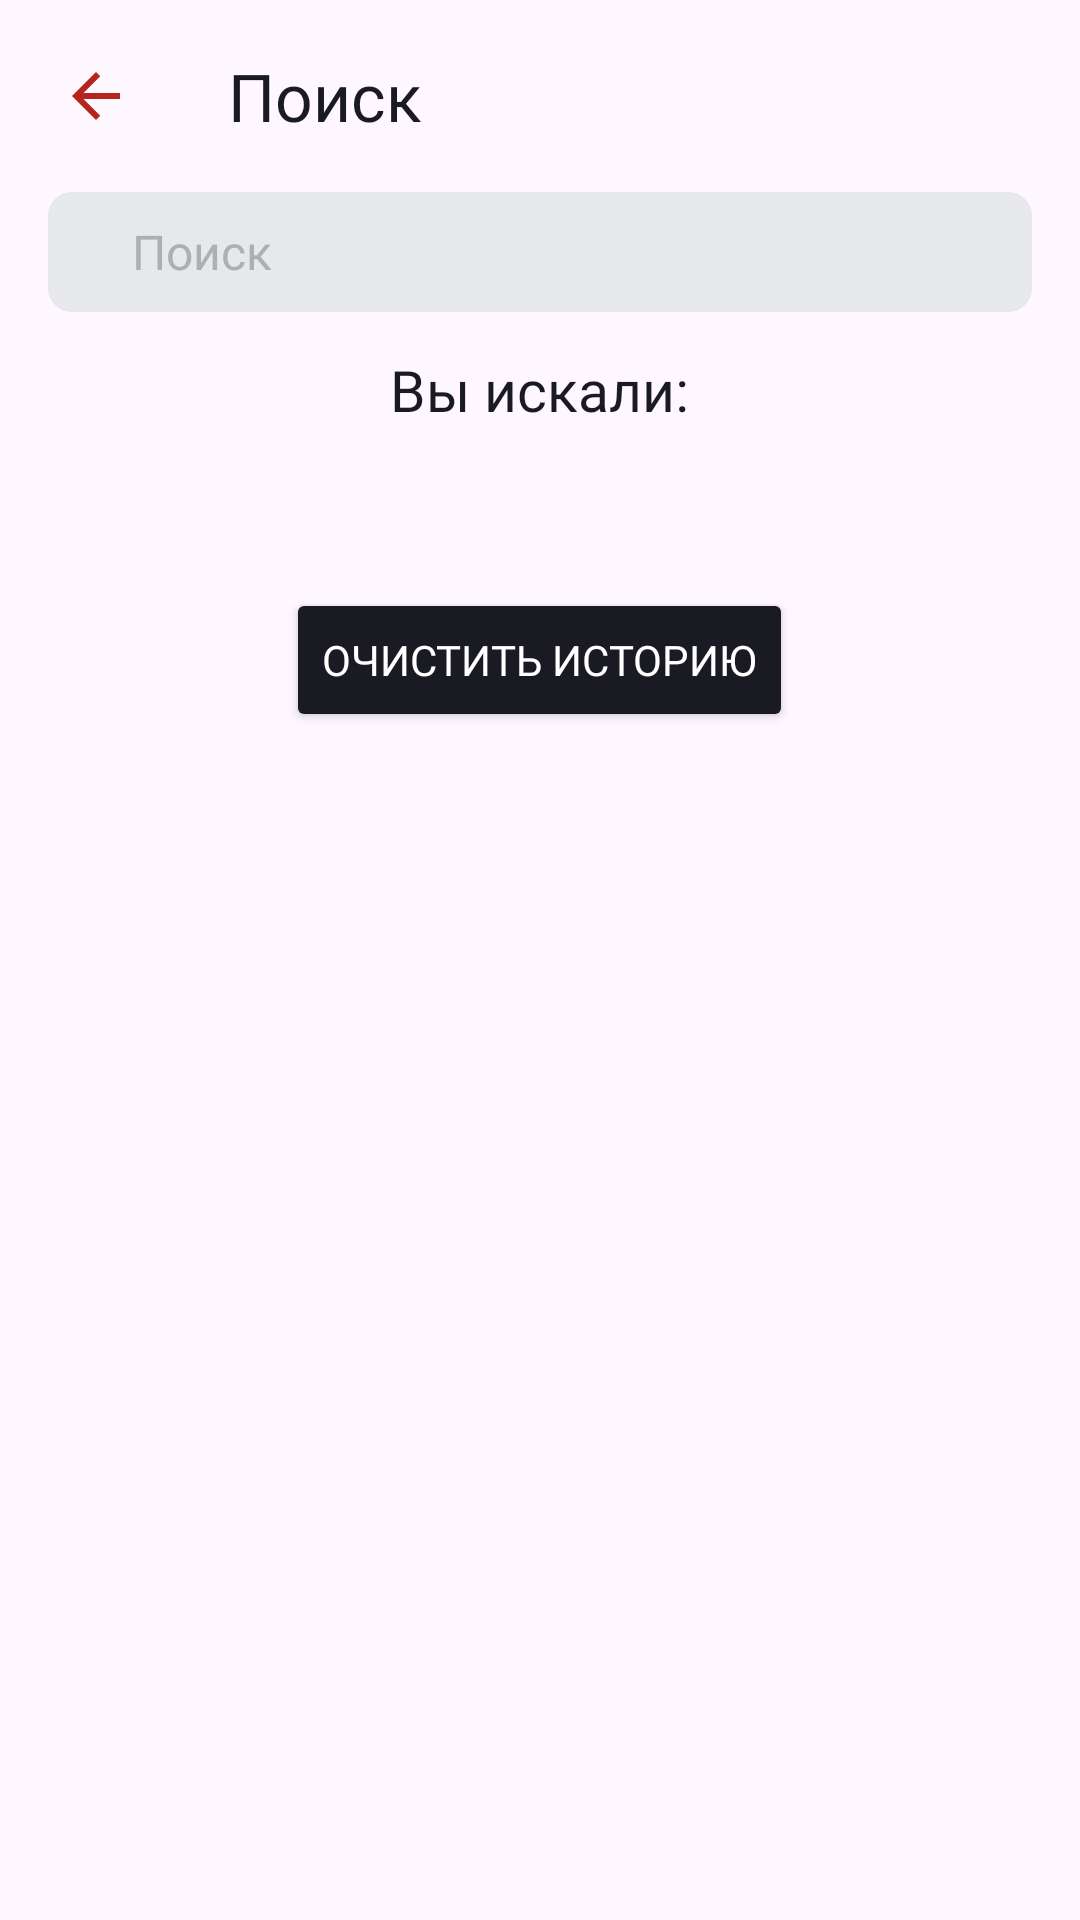

Layout XML and referenced resources for this Android screen:
<!-- AndroidManifest.xml: application theme Base.Theme.PlaylistMaker -->
<!-- res/layout/activity_search.xml -->
<?xml version="1.0" encoding="utf-8"?>
<LinearLayout xmlns:android="http://schemas.android.com/apk/res/android"
    xmlns:app="http://schemas.android.com/apk/res-auto"
    xmlns:tools="http://schemas.android.com/tools"
    android:id="@+id/main"
    android:layout_width="match_parent"
    android:layout_height="match_parent"
    android:orientation="vertical"
    tools:context=".presentation.search.SearchActivity">

    <Toolbar
        android:id="@+id/backIcon_search_screen2"
        android:layout_width="match_parent"
        android:layout_height="@dimen/toolbar_height"
        android:layout_margin="4dp"
        android:gravity="center_vertical"
        android:navigationIcon="@drawable/ic_back_arrow"
        android:title="@string/search_activity"
        android:titleTextAppearance="@style/HeaderTextStyle">

    </Toolbar>

    <LinearLayout
        android:layout_width="match_parent"
        android:layout_height="wrap_content"
        android:layout_marginStart="@dimen/margin_mainScreen_common_left"
        android:layout_marginEnd="@dimen/margin_mainScreen_common_left"
        android:background="@drawable/shapes_search"
        android:gravity="center_vertical"
        android:orientation="horizontal">

        <ImageView
            style="@style/editTextElements"
            android:layout_width="wrap_content"
            android:layout_height="wrap_content"
            android:layout_marginStart="12dp"
            android:contentDescription="@string/description_search_icon"
            android:src="@drawable/ic_search_light"
            tools:ignore="ImageContrastCheck" />

        <EditText
            android:id="@+id/search_input_text"
            style="@style/editTextElements"
            android:layout_width="0dp"
            android:layout_height="@dimen/search_editText_height"
            android:layout_marginStart="@dimen/margin_mainScreen_common_left"
            android:layout_marginEnd="@dimen/margin_settingScreen_common_right"
            android:layout_weight="1"
            android:background="@null"
            android:hint="@string/search_activity"
            android:imeOptions="actionDone"
            android:importantForAutofill="no"
            android:inputType="text"
            android:singleLine="true"
            tools:ignore="TouchTargetSizeCheck,TextContrastCheck,DuplicateSpeakableTextCheck,VisualLintTextFieldSize" />

        <ImageView
            android:id="@+id/search_clear_button"
            style="@style/editTextElements"
            android:layout_width="@dimen/button_clearSearch_size"
            android:layout_height="@dimen/button_clearSearch_size"
            android:contentDescription="@string/description_search_icon"
            android:padding="14dp"
            android:src="@drawable/ic_clear"
            android:visibility="invisible" />

    </LinearLayout>

    <LinearLayout
        android:id="@+id/nothingFound"
        android:layout_width="wrap_content"
        android:layout_height="wrap_content"
        android:layout_gravity="center_horizontal"
        android:layout_marginTop="102dp"
        android:orientation="vertical"
        android:visibility="gone"
        tools:visibility="gone">

        <ImageView
            android:layout_width="wrap_content"
            android:layout_height="wrap_content"
            android:layout_gravity="center_horizontal"
            android:contentDescription="@string/search_nothing_found"
            android:src="@drawable/img_nothing_found_light" />

        <TextView
            style="@style/errorText"
            android:layout_width="wrap_content"
            android:layout_height="wrap_content"
            android:text="@string/search_nothing_found" />

    </LinearLayout>

    <LinearLayout
        android:id="@+id/connectionProblem"
        android:layout_width="wrap_content"
        android:layout_height="wrap_content"
        android:layout_gravity="center_horizontal"
        android:layout_margin="24dp"
        android:gravity="center_horizontal"
        android:orientation="vertical"
        android:paddingTop="102dp"
        android:visibility="gone"
        tools:visibility="gone">

        <ImageView
            android:layout_width="wrap_content"
            android:layout_height="wrap_content"
            android:layout_gravity="center_horizontal"
            android:contentDescription="@string/search_nothing_found"
            android:src="@drawable/img_connection_problem" />

        <TextView
            style="@style/errorText"
            android:layout_width="wrap_content"
            android:layout_height="wrap_content"
            android:gravity="center_horizontal"
            android:text="@string/search_connection_problem" />

        <Button
            android:id="@+id/reload_button"
            style="@style/reloadButton"
            android:layout_width="wrap_content"
            android:layout_height="wrap_content"
            android:layout_marginTop="24dp"
            android:text="@string/search_reload" />

    </LinearLayout>

    <FrameLayout
        android:id="@+id/progress_bar_layout"
        android:layout_width="match_parent"
        android:layout_height="match_parent"
        android:visibility="gone">

        <ProgressBar
            android:id="@+id/progress_bar"
            android:layout_width="44dp"
            android:layout_height="44dp"
            android:layout_gravity="center" />
    </FrameLayout>


    <LinearLayout
        android:id="@+id/history_layout"
        android:layout_width="match_parent"
        android:layout_height="wrap_content"
        android:gravity="center_vertical"
        android:orientation="vertical">

        <TextView
            android:id="@+id/text_hint_before_typing"
            style="@style/history_hint"
            android:layout_width="wrap_content"
            android:layout_height="52dp"
            android:layout_gravity="center"
            android:text="@string/search_your_search"
            android:visibility="visible" />

        <androidx.recyclerview.widget.RecyclerView
            android:id="@+id/search_list"
            android:layout_width="match_parent"
            android:layout_height="0dp"
            android:layout_weight="1"
            android:paddingTop="16dp"
            app:layoutManager="androidx.recyclerview.widget.LinearLayoutManager"
            tools:listitem="@layout/track_list_item_layout"
            tools:visibility="gone" />

        <Button
            android:id="@+id/clearHistoryButton"
            style="@style/clearHistoryButton"
            android:layout_width="wrap_content"
            android:layout_height="wrap_content"
            android:layout_gravity="center"
            android:layout_marginTop="24dp"
            android:text="@string/search_history_clean_button" />

    </LinearLayout>
</LinearLayout>
<!-- res/layout/track_list_item_layout.xml (included above) -->
<?xml version="1.0" encoding="utf-8"?>
<LinearLayout xmlns:android="http://schemas.android.com/apk/res/android"
    xmlns:tools="http://schemas.android.com/tools"
    android:layout_width="match_parent"
    android:layout_height="@dimen/track_line_height"
    android:gravity="center_vertical"
    android:orientation="horizontal"
    android:paddingStart="13dp"
    android:paddingTop="8dp"
    android:paddingEnd="12dp"
    android:paddingBottom="8dp">

    <ImageView
        android:id="@+id/track_image"
        android:layout_width="@dimen/track_cover_size"
        android:layout_height="@dimen/track_cover_size"
        android:layout_weight="0"
        android:contentDescription="@string/album_cover"
        android:src="@drawable/ic_clear"
        tools:ignore="ImageContrastCheck" />

    <LinearLayout
        android:layout_width="0dp"
        android:layout_height="match_parent"
        android:layout_marginStart="8dp"
        android:layout_marginEnd="8dp"
        android:layout_weight="1"
        android:gravity="center_vertical"
        android:orientation="vertical">

        <TextView
            android:id="@+id/track_name"
            style="@style/TracksNames"
            android:layout_width="wrap_content"
            android:layout_height="wrap_content"
            android:singleLine="true"
            tools:text="Track name" />

        <LinearLayout
            android:layout_width="wrap_content"
            android:layout_height="wrap_content">

            <TextView
                android:id="@+id/track_artist"
                style="@style/TracksArtists"
                android:maxLines="1"
                android:ellipsize="end"
                android:layout_weight="1"
                tools:ignore="TextContrastCheck"
                tools:text="trackArtist" />

            <ImageView
                style="@style/TracksArtists"
                android:layout_marginStart="@dimen/track_divider_size"
                android:layout_marginEnd="@dimen/track_divider_size"
                android:src="@drawable/ic_tracks_divider"
                tools:ignore="ContentDescription,ImageContrastCheck" />

            <TextView
                android:id="@+id/track_time"
                style="@style/TracksArtists"
                tools:ignore="TextContrastCheck"
                tools:text="4:13" />

        </LinearLayout>

    </LinearLayout>

    <ImageView
        android:id="@+id/play_track_button"
        android:layout_width="24dp"
        android:layout_height="24dp"
        android:layout_weight="0"
        android:contentDescription="@string/play_track_image"
        android:src="@drawable/ic_next"
        tools:ignore="ImageContrastCheck" />

</LinearLayout>
<!-- resources referenced by this layout -->
<resources>
  <dimen name="button_clearSearch_size">40dp</dimen>
  <dimen name="margin_mainScreen_common_left">16dp</dimen>
  <dimen name="margin_settingScreen_common_right">12dp</dimen>
  <dimen name="search_editText_height">36dp</dimen>
  <dimen name="toolbar_height">56dp</dimen>
  <dimen name="track_cover_size">45dp</dimen>
  <dimen name="track_divider_size">5dp</dimen>
  <dimen name="track_line_height">61dp</dimen>
  <!-- drawable ic_back_arrow (drawable) -->
  <vector xmlns:android="http://schemas.android.com/apk/res/android"
      android:width="16dp"
      android:height="16dp"
      android:viewportWidth="16"
      android:viewportHeight="16">
    <path
        android:pathData="M16,7H3.83L9.42,1.41L8,0L0,8L8,16L9.41,14.59L3.83,9H16V7Z"
        android:fillColor="?attr/colorError"/>
  </vector>
  <!-- drawable shapes_search (drawable) -->
  <?xml version="1.0" encoding="utf-8"?>
  <shape xmlns:android="http://schemas.android.com/apk/res/android">
      <solid android:color="@color/YP_light_gray" />
      <corners android:radius="8dp" />
  </shape>
  <string name="album_cover">album_cover</string>
  <string name="description_search_icon">search_icon</string>
  <string name="play_track_image">play_track_image</string>
  <string name="search_activity">Поиск</string>
  <string name="search_connection_problem">Проблемы со связью.\n\nЗагрузка не удалась. Проверьте ваше подключение к интернету</string>
  <string name="search_history_clean_button">Очистить историю</string>
  <string name="search_nothing_found">Ничего не нашлось</string>
  <string name="search_reload">Обновить</string>
  <string name="search_your_search">Вы искали:</string>
  <style name="HeaderTextStyle">
          <item name="android:textColor">@color/YP_black</item>
          <item name="android:textSize">22sp</item>
          <item name="android:textFontWeight">500</item>
          <item name="android:backgroundTint">@color/YP_blue</item>
          <item name="android:fontFamily">@font/ys_display_medium</item>
      </style>
  <style name="TracksNames">
          <item name="android:textColor">@color/YP_black</item>
          <item name="android:singleLine">true</item>
          <item name="android:textSize">16sp</item>
          <item name="android:gravity">center_vertical</item>
          <item name="android:textFontWeight">400</item>
          <item name="android:fontFamily">@font/ys_display_regular</item>
      </style>
  <style name="errorText">
          <item name="android:textColor">@color/YP_black</item>
          <item name="android:textSize">19sp</item>
          <item name="android:textFontWeight">400</item>
          <item name="android:fontFamily">@font/ys_display_medium</item>
      </style>
  <style name="history_hint">
          <item name="android:gravity">center</item>
          <item name="android:textSize">19sp</item>
          <item name="fontFamily">@font/ys_display_medium</item>
          <item name="android:textFontWeight">500</item>
          <item name="android:textColor">@color/YP_black</item>
      </style>
  <style name="reloadButton">
          <item name="android:textColor">@color/YP_white</item>
          <item name="android:textSize">14sp</item>
          <item name="android:backgroundTint">@color/YP_black</item>
          <item name="android:textFontWeight">500</item>
          <item name="android:fontFamily">@font/ys_display_medium</item>
      </style>
  <style name="Base.Theme.PlaylistMaker" parent="Theme.Material3.DayNight.NoActionBar">
          
          
          
          
      </style>
  <color name="YP_light_gray">#E6E8EB</color>
  <color name="YP_black">#1A1B22</color>
  <color name="YP_blue">#3772E7</color>
  <color name="YP_light_gray_text">#AEAFB4</color>
  <color name="YP_white">#FFFFFF</color>
  <color name="Transparent">#00FFFFFF</color>
</resources>
